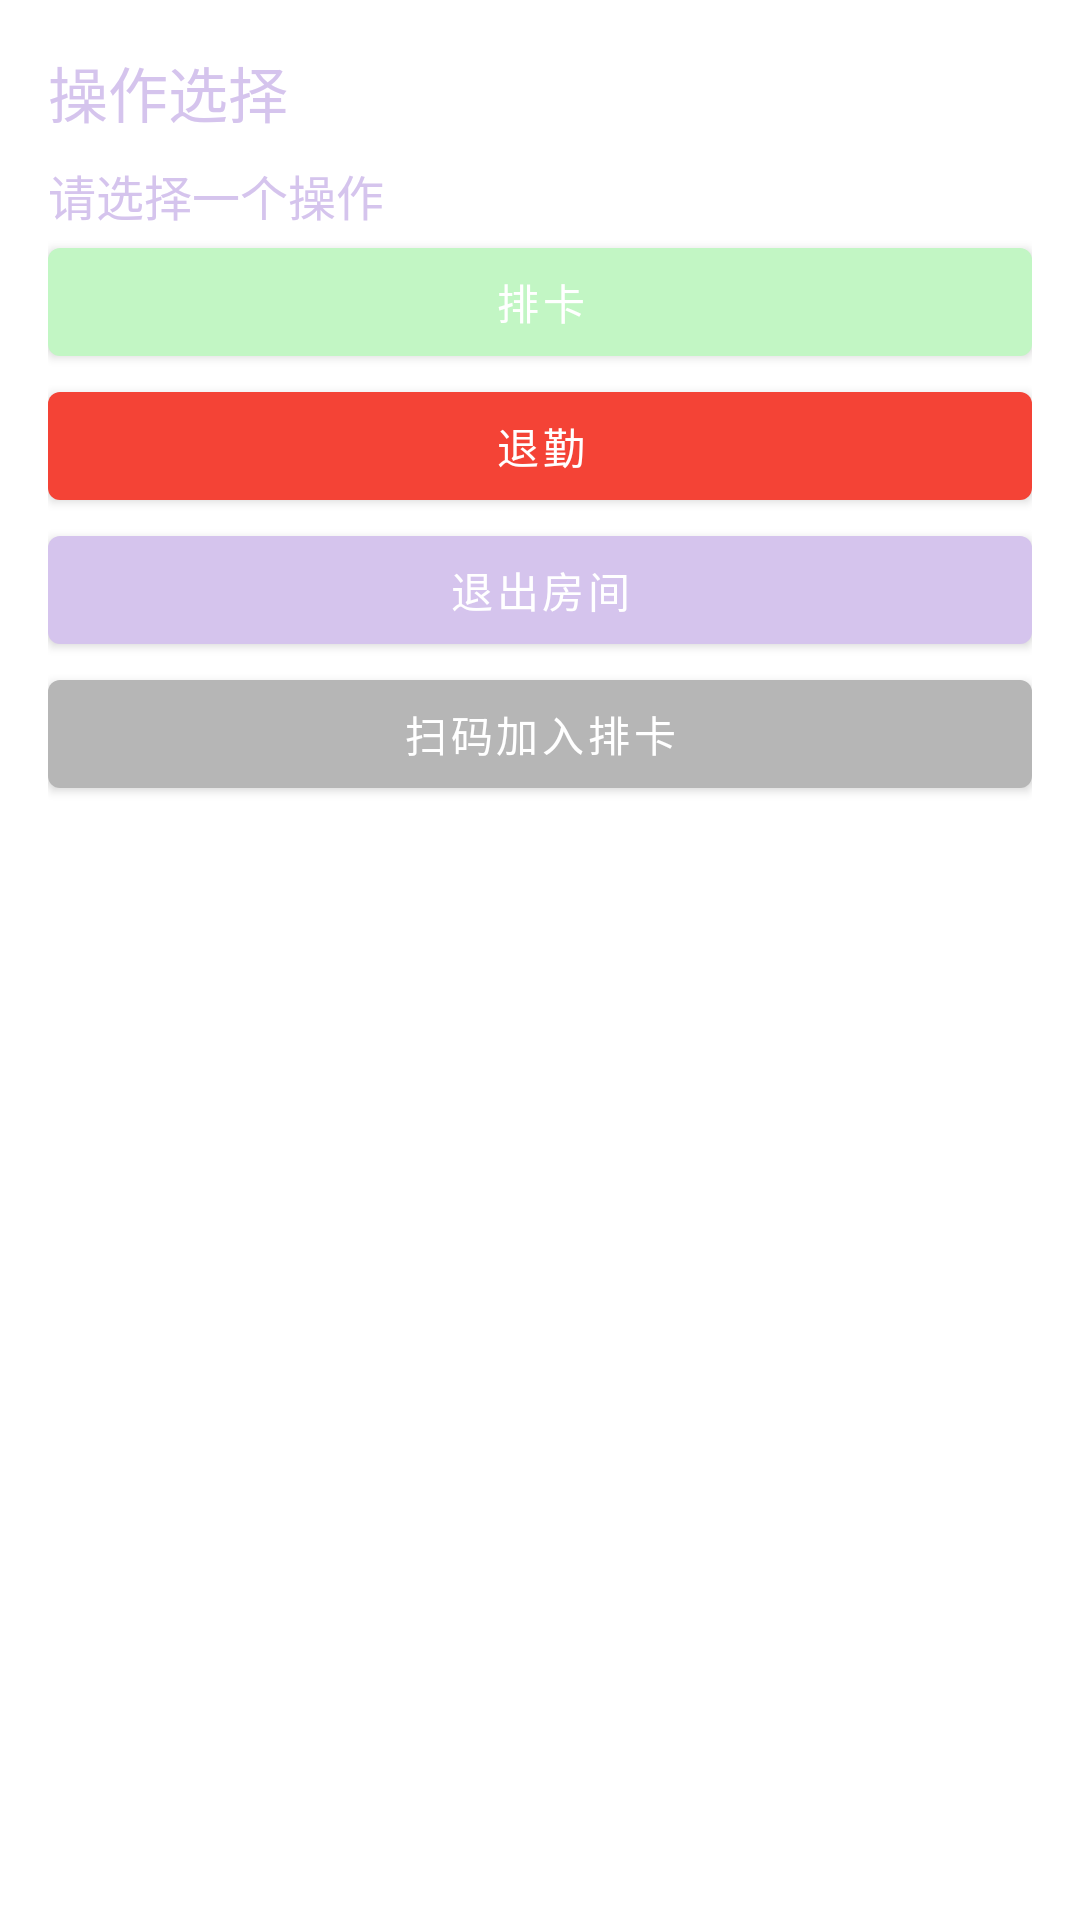

Produce the Android XML layout that renders to this screen, including the resource entries it uses.
<!-- AndroidManifest.xml: application theme Theme.FindMaimaiUltra -->
<!-- res/layout/paika_dialog.xml -->
<?xml version="1.0" encoding="utf-8"?>
<LinearLayout xmlns:android="http://schemas.android.com/apk/res/android"
                                                   xmlns:app="http://schemas.android.com/apk/res-auto"
                                                   xmlns:tools="http://schemas.android.com/tools" android:layout_width="match_parent"
                                                   android:layout_height="wrap_content"
                                                   android:orientation="vertical"
                                                   android:padding="16dp">

    <TextView
            android:id="@+id/dialogTitle"
            android:layout_width="match_parent"
            android:layout_height="wrap_content"
            android:text="操作选择"
            android:textSize="20sp"
            android:textColor="@color/textcolorPrimary"/>

    <TextView
            android:id="@+id/dialogMessage"
            android:layout_width="match_parent"
            android:layout_height="wrap_content"
            android:text="请选择一个操作"
            android:textSize="16sp"
            android:textColor="@color/textcolorPrimary"
            android:layout_marginTop="8dp"/>

    <com.google.android.material.button.MaterialButton
            android:id="@+id/addButton"
            android:layout_width="match_parent"
            android:layout_height="wrap_content"
            android:text="排卡"
            android:textColor="@color/white"
            app:backgroundTint="@color/VlineBaseGreen"/>

    <com.google.android.material.button.MaterialButton
            android:id="@+id/leaveButton"
            android:layout_width="match_parent"
            android:layout_height="wrap_content"
            android:text="退勤"
            android:textColor="@color/white"
            app:backgroundTint="@color/red"
            tools:ignore="MissingConstraints"/>
    <com.google.android.material.button.MaterialButton
            android:id="@+id/leaveRoomButton"
            android:layout_height="wrap_content"
            android:layout_width="match_parent"
            android:text="退出房间"
            android:textColor="@color/white"
            app:backgroundTint="@color/colorPrimary"
            tools:ignore="MissingConstraints"/>

    <com.google.android.material.button.MaterialButton
            android:id="@+id/qrscan"
            android:layout_height="wrap_content"
            android:layout_width="match_parent"
            android:text="扫码加入排卡"
            android:textColor="@color/white"
            app:backgroundTint="@color/divider"
            tools:ignore="MissingConstraints"/>
</LinearLayout>
<!-- resources referenced by this layout -->
<resources>
  <color name="VlineBaseGreen">#C2F6C4</color>
  <color name="colorPrimary">#D5C4ED</color>
  <color name="divider">#B6B6B6</color>
  <color name="red">#F44336</color>
  <color name="textcolorPrimary">#D5C4ED</color>
  <color name="white">#FFFFFFFF</color>
  <style name="Theme.FindMaimaiUltra" parent="Theme.MaterialComponents.DayNight.DarkActionBar">
          
          <item name="colorPrimary">@color/purple_500</item>
          <item name="colorPrimaryVariant">@color/purple_700</item>
          <item name="colorOnPrimary">@color/white</item>
          
          <item name="colorSecondary">@color/teal_200</item>
          <item name="colorSecondaryVariant">@color/teal_700</item>
          <item name="colorOnSecondary">@color/black</item>
          
          <item name="android:statusBarColor">?attr/colorPrimaryVariant</item>
          
          <item name="popupMenuStyle">@style/MenuBackgroundStyle</item>
  
      </style>
  <color name="purple_500">#D5C4ED</color>
  <color name="purple_700">#D5C4ED</color>
  <color name="teal_200">#D5C4ED</color>
  <color name="teal_700">#D5C4ED</color>
  <color name="black">#8A8282</color>
  <style name="MenuBackgroundStyle">
          <item name="android:background">@color/menu_background_color</item>
      </style>
  <color name="menu_background_color">#FFFFFF</color>
</resources>
